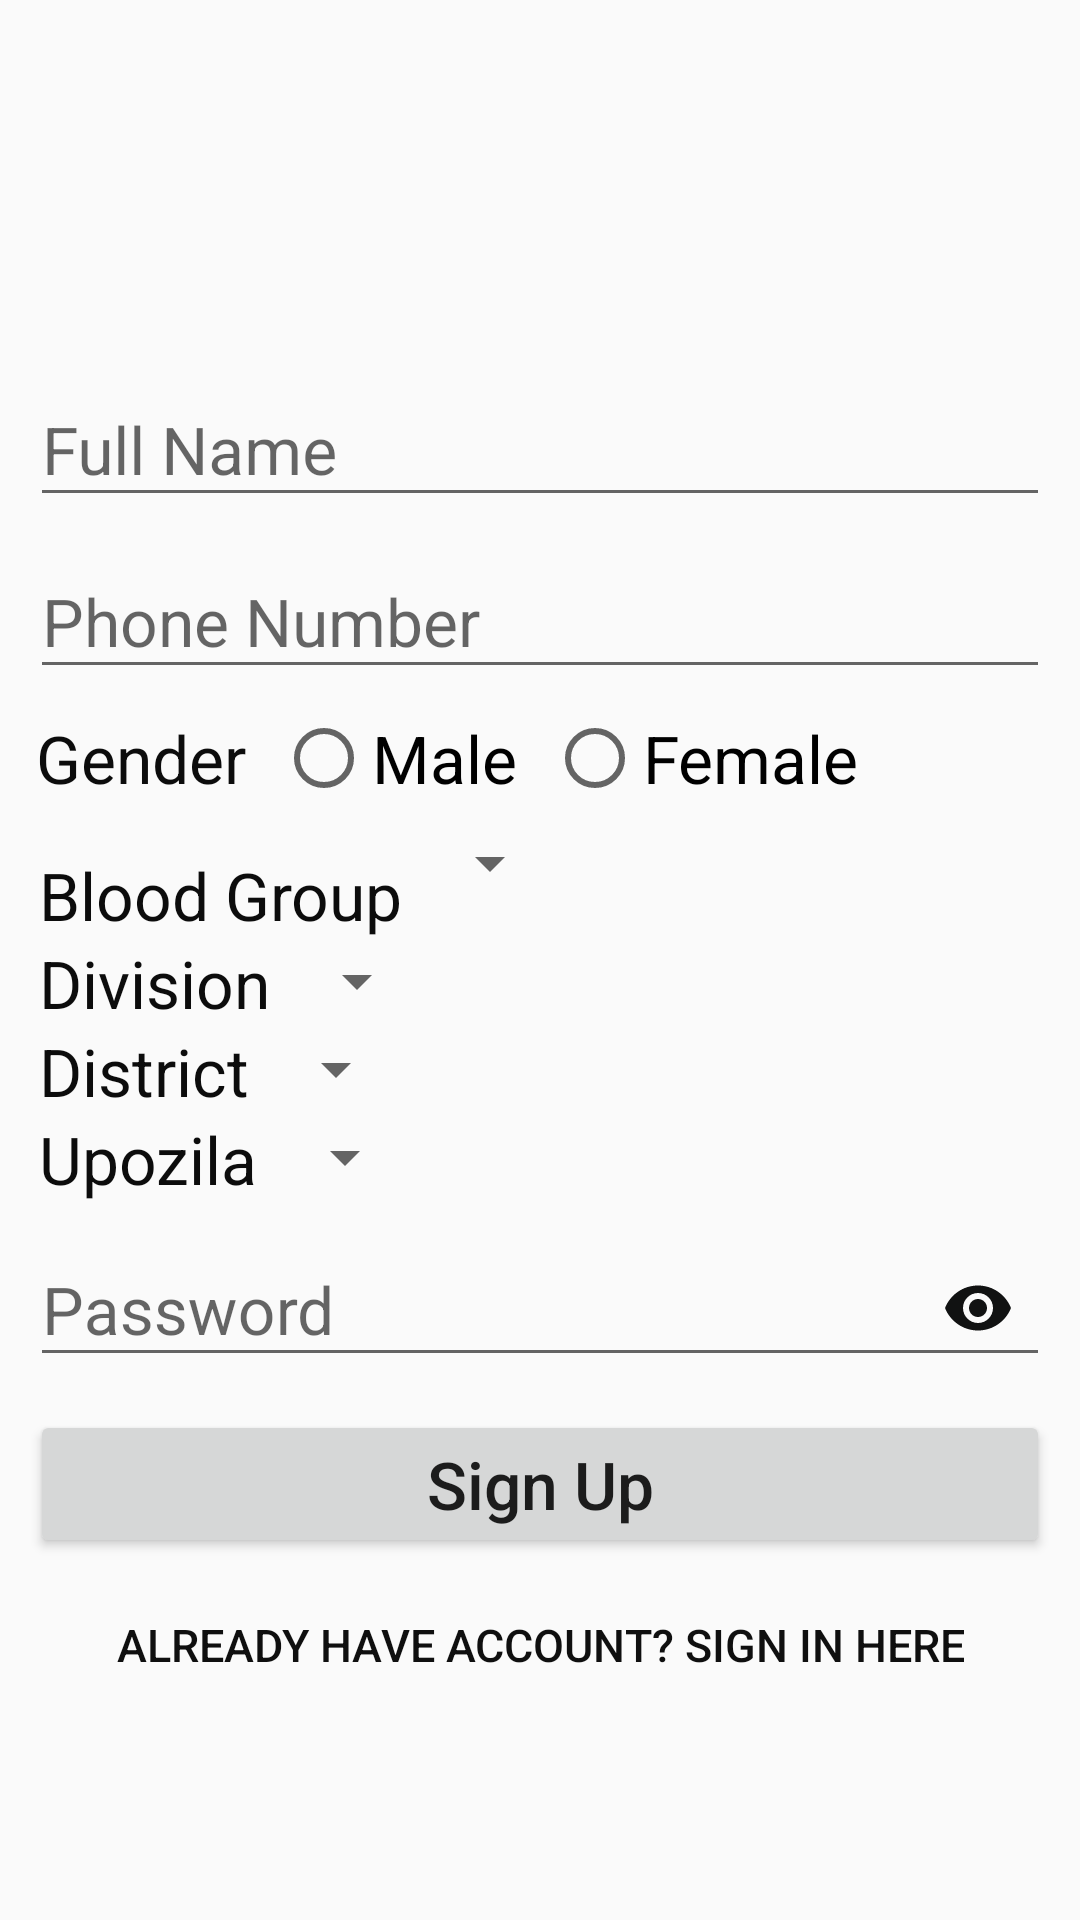

The Android layout XML behind this screen, and the referenced resources:
<!-- AndroidManifest.xml: application theme Theme.Hospital -->
<!-- res/layout/activity_sign_up.xml -->
<?xml version="1.0" encoding="utf-8"?>
<ScrollView xmlns:android="http://schemas.android.com/apk/res/android"
    xmlns:app="http://schemas.android.com/apk/res-auto"
    xmlns:tools="http://schemas.android.com/tools"
    android:layout_width="match_parent"
    android:layout_height="match_parent"
    tools:context=".SignUp"
    android:padding="10dp"
    android:visibility="visible">

    <LinearLayout
        android:layout_width="match_parent"
        android:layout_height="wrap_content"
        android:orientation="vertical"
        android:layout_marginTop="5sp">

        <LinearLayout
            android:layout_width="wrap_content"
            android:layout_height="wrap_content"
            android:orientation="vertical">


            <ImageView
                android:layout_width="wrap_content"
                android:layout_height="100dp"
                android:layout_marginTop="0dp"
                android:src="@drawable/img_1" />

        </LinearLayout>

        <com.google.android.material.textfield.TextInputLayout
            android:layout_width="match_parent"
            android:layout_height="wrap_content">

            <com.google.android.material.textfield.TextInputEditText
                android:id="@+id/UpNameId"
                android:layout_width="match_parent"
                android:layout_height="wrap_content"
                android:ems="10"
                android:hint="Full Name"
                android:inputType="text"
                android:textColorHint="#F44336"
                android:textSize="22sp"
                />

        </com.google.android.material.textfield.TextInputLayout>

        <com.google.android.material.textfield.TextInputLayout
            android:layout_width="match_parent"
            android:layout_height="wrap_content">

            <com.google.android.material.textfield.TextInputEditText
                android:id="@+id/UpNumID"
                android:layout_width="match_parent"
                android:layout_height="wrap_content"
                android:ems="10"
                android:hint="Phone Number"
                android:inputType="phone"
                android:textColorHint="#F44336"
                android:textSize="22sp" />

        </com.google.android.material.textfield.TextInputLayout>

        <LinearLayout
            android:layout_width="match_parent"
            android:layout_height="wrap_content"
            android:focusable="true"
            android:focusableInTouchMode="true"
            android:orientation="vertical"
            tools:ignore="ExtraText">


            <RadioGroup
                android:id="@+id/radioGroupId"
                android:layout_width="match_parent"
                android:layout_height="wrap_content"
                android:layout_marginTop="5sp"
                android:padding="2sp"
                android:orientation="horizontal">
                <TextView
                    android:layout_width="wrap_content"
                    android:layout_height="wrap_content"
                    android:text="Gender"
                    android:textSize="22sp"
                    android:textColor="#0C0C0C"/>
                <RadioButton
                    android:id="@+id/radio1Id"
                    android:layout_width="wrap_content"
                    android:layout_height="wrap_content"
                    android:text="Male"
                    android:layout_marginLeft="10sp"
                    android:textSize="22sp" />
                <RadioButton
                    android:id="@+id/radio2Id"
                    android:layout_width="wrap_content"
                    android:layout_height="wrap_content"
                    android:text="Female"
                    android:textSize="22sp"
                    android:layout_marginStart="10sp"
                    android:layout_marginLeft="10sp" />
            </RadioGroup>


            <LinearLayout
                android:layout_width="wrap_content"
                android:layout_height="wrap_content"
                android:layout_marginTop="5sp"
                android:orientation="horizontal">
                <TextView
                    android:id="@+id/bloodTvId"
                    android:layout_width="wrap_content"
                    android:layout_height="wrap_content"
                    android:text="Blood Group"
                    android:textSize="22sp"
                    android:textColor="#0C0C0C"
                    android:layout_marginLeft="3sp"
                    android:layout_marginTop="8sp"
                    android:layout_marginStart="3sp" />

                <Spinner
                    android:id="@+id/spinner1"
                    android:layout_width="match_parent"
                    android:layout_height="wrap_content"
                    android:layout_marginLeft="5sp"
                    android:layout_marginStart="5sp"
                    />

            </LinearLayout>

            <LinearLayout
                android:layout_width="wrap_content"
                android:layout_height="wrap_content"
                android:orientation="horizontal">

                <TextView
                    android:id="@+id/divisionTvId"
                    android:layout_width="wrap_content"
                    android:layout_height="wrap_content"
                    android:layout_marginStart="3sp"
                    android:layout_marginLeft="3sp"
                    android:layout_marginTop="0sp"
                    android:text="Division"
                    android:textColor="#0C0C0C"
                    android:textSize="22sp" />

                <Spinner
                    android:layout_marginTop="2dp"
                    android:id="@+id/spinner2"
                    android:layout_width="match_parent"
                    android:layout_height="wrap_content"
                    android:layout_marginLeft="5sp"
                    android:layout_marginStart="5sp"
                    />

            </LinearLayout>

            <LinearLayout
                android:layout_width="wrap_content"
                android:layout_height="wrap_content"
                android:orientation="horizontal">
                <TextView
                    android:id="@+id/districtTvId"
                    android:layout_width="wrap_content"
                    android:layout_height="wrap_content"
                    android:text="District"
                    android:textSize="22sp"
                    android:textColor="#0C0C0C"
                    android:layout_marginLeft="3sp"
                    android:layout_marginStart="3sp" />

                <Spinner
                    android:layout_marginTop="2dp"
                    android:id="@+id/spinner3"
                    android:layout_width="match_parent"
                    android:layout_height="wrap_content"
                    android:layout_marginLeft="5sp"
                    android:layout_marginStart="5sp"
                    />

            </LinearLayout>

            <LinearLayout
                android:layout_width="wrap_content"
                android:layout_height="wrap_content"
                android:orientation="horizontal">
                <TextView
                    android:id="@+id/upozilaTvId"
                    android:layout_width="wrap_content"
                    android:layout_height="wrap_content"
                    android:text="Upozila"
                    android:textSize="22sp"
                    android:textColor="#0C0C0C"
                    android:layout_marginLeft="3sp"
                    android:layout_marginStart="3sp" />

                <Spinner
                    android:layout_marginTop="2dp"
                    android:id="@+id/spinner4"
                    android:layout_width="match_parent"
                    android:layout_height="wrap_content"
                    android:layout_marginLeft="5sp"
                    android:layout_marginStart="5sp"
                    />

            </LinearLayout>

            <com.google.android.material.textfield.TextInputLayout
                android:layout_width="match_parent"
                android:layout_height="wrap_content"
                app:passwordToggleEnabled="true"
                app:passwordToggleTint="#111212">

                <com.google.android.material.textfield.TextInputEditText
                    android:id="@+id/UpPassID"
                    android:layout_width="match_parent"
                    android:layout_height="wrap_content"
                    android:ems="10"
                    android:hint="Password"
                    android:inputType="numberPassword"
                    android:textColorHint="#F44336"
                    android:textSize="22sp"
                    />

            </com.google.android.material.textfield.TextInputLayout>



        </LinearLayout>

        <Button
            android:id="@+id/registerBtn"
            android:layout_width="match_parent"
            android:layout_height="wrap_content"
            android:text="Sign Up"
            android:textAllCaps="false"
            android:layout_marginTop="10sp"
            android:textSize="22sp"
            android:layout_gravity="center"
            />
        <Button
            android:id="@+id/signUp2"
            android:layout_width="wrap_content"
            android:layout_height="wrap_content"
            android:text="Already Have Account? Sign In here"
            android:textSize="15sp"
            android:textColor="#0F0F0F"
            android:layout_marginTop="05sp"
            android:layout_gravity="center"
            android:background="#00000000"
            />



    </LinearLayout>

</ScrollView>
<!-- resources referenced by this layout -->
<resources>
  <style name="Theme.Hospital" parent="Theme.AppCompat.Light.NoActionBar">
          
          <item name="colorPrimary">@color/purple_500</item>
          <item name="colorPrimaryDark">@color/purple_700</item>
          <item name="colorAccent">@color/teal_200</item>
          <item name="windowNoTitle">true</item>
          
      </style>
  <!-- not gathered from this repository: default colours our renderer supplied (Android Studio template values) -->
  <color name="purple_500">#FF6200EE</color>
  <color name="purple_700">#FF3700B3</color>
  <color name="teal_200">#FF03DAC5</color>
</resources>
